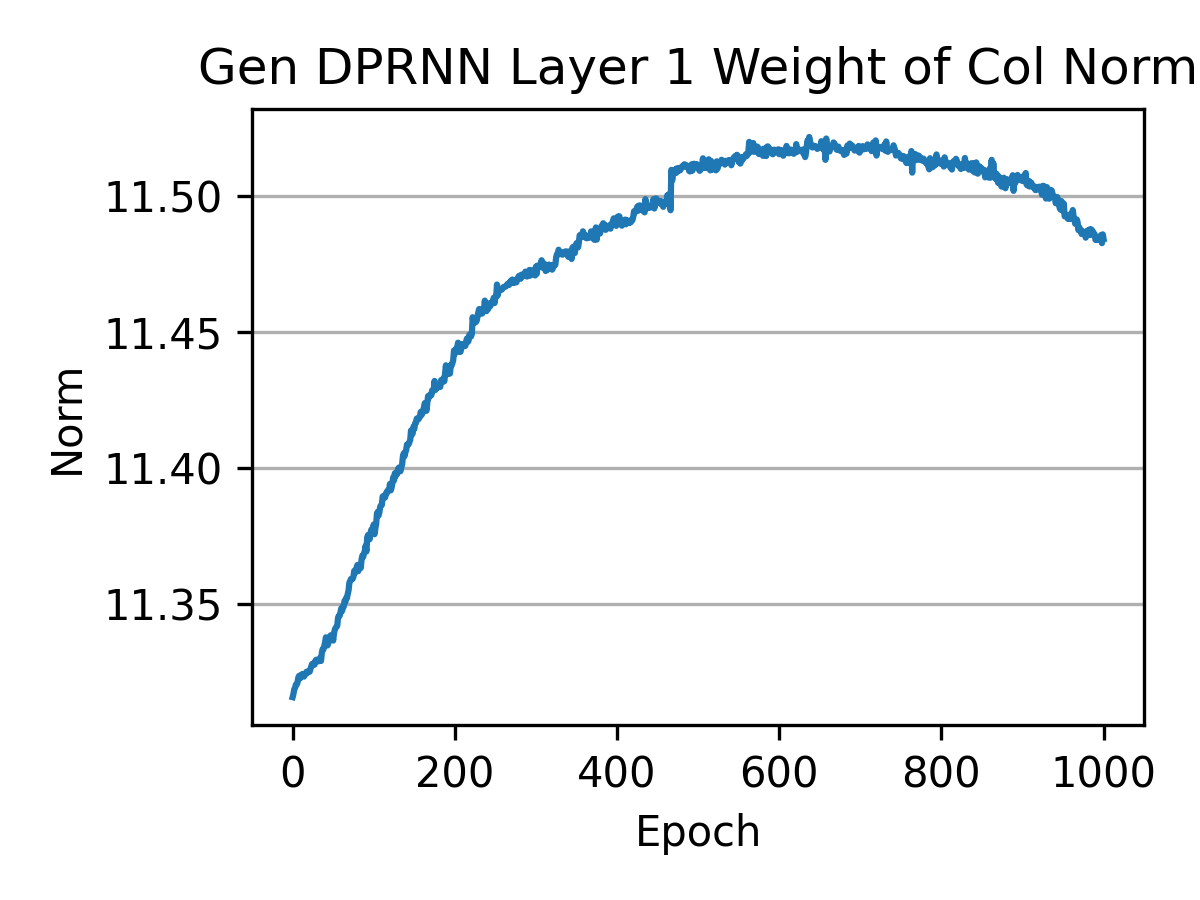

The data file committed next to this chart (first rows):
epoch, 16/05 17:25:53 Standard (weights)3 (cont…, 16/05 17:25:53 Standard (weights)3 (cont…, 16/05 17:25:53 Standard (weights)3 (cont…, 16/05 17:25:53 Standard (weights)3 (cont…, 16/05 17:25:53 Standard (weights)3 (cont…, 16/05 17:25:53 Standard (weights)3 (cont…, 06/05 14:47:18 - Standard (weights)2 (co…, 06/05 14:47:18 - Standard (weights)2 (co…, 06/05 14:47:18 - Standard (weights)2 (co…, 06/05 14:47:18 - Standard (weights)2 (co…, 06/05 14:47:18 - Standard (weights)2 (co…, 06/05 14:47:18 - Standard (weights)2 (co…, 29/04 10:06:37 Standard (weights)1 - _st…, 29/04 10:06:37 Standard (weights)1 - _st…, 29/04 10:06:37 Standard (weights)1 - _st…, 29/04 10:06:37 Standard (weights)1 - Gen…, 29/04 10:06:37 Standard (weights)1 - Gen…, 29/04 10:06:37 Standard (weights)1 - Gen…
0, , , , , , , , , , , , , 21, 21, 21, 11.32, 11.32, 11.32
1, , , , , , , , , , , , , 43, 43, 43, 11.32, 11.32, 11.32
2, , , , , , , , , , , , , 66, 66, 66, 11.32, 11.32, 11.32
3, , , , , , , , , , , , , 88, 88, 88, 11.32, 11.32, 11.32
4, , , , , , , , , , , , , 111, 111, 111, 11.32, 11.32, 11.32
5, , , , , , , , , , , , , 133, 133, 133, 11.32, 11.32, 11.32
6, , , , , , , , , , , , , 156, 156, 156, 11.32, 11.32, 11.32
7, , , , , , , , , , , , , 178, 178, 178, 11.32, 11.32, 11.32
8, , , , , , , , , , , , , 201, 201, 201, 11.32, 11.32, 11.32
9, , , , , , , , , , , , , 223, 223, 223, 11.32, 11.32, 11.32
10, , , , , , , , , , , , , 246, 246, 246, 11.32, 11.32, 11.32
11, , , , , , , , , , , , , 268, 268, 268, 11.32, 11.32, 11.32
12, , , , , , , , , , , , , 290, 290, 290, 11.32, 11.32, 11.32
13, , , , , , , , , , , , , 313, 313, 313, 11.32, 11.32, 11.32
14, , , , , , , , , , , , , 335, 335, 335, 11.32, 11.32, 11.32
15, , , , , , , , , , , , , 358, 358, 358, 11.32, 11.32, 11.32
16, , , , , , , , , , , , , 380, 380, 380, 11.32, 11.32, 11.32
17, , , , , , , , , , , , , 403, 403, 403, 11.33, 11.33, 11.33
18, , , , , , , , , , , , , 425, 425, 425, 11.33, 11.33, 11.33
19, , , , , , , , , , , , , 448, 448, 448, 11.32, 11.32, 11.32
20, , , , , , , , , , , , , 470, 470, 470, 11.33, 11.33, 11.33
21, , , , , , , , , , , , , 493, 493, 493, 11.33, 11.33, 11.33
22, , , , , , , , , , , , , 515, 515, 515, 11.33, 11.33, 11.33
23, , , , , , , , , , , , , 538, 538, 538, 11.33, 11.33, 11.33
24, , , , , , , , , , , , , 560, 560, 560, 11.33, 11.33, 11.33
25, , , , , , , , , , , , , 582, 582, 582, 11.33, 11.33, 11.33
26, , , , , , , , , , , , , 605, 605, 605, 11.33, 11.33, 11.33
27, , , , , , , , , , , , , 627, 627, 627, 11.33, 11.33, 11.33
28, , , , , , , , , , , , , 650, 650, 650, 11.33, 11.33, 11.33
29, , , , , , , , , , , , , 672, 672, 672, 11.33, 11.33, 11.33
30, , , , , , , , , , , , , 695, 695, 695, 11.33, 11.33, 11.33
31, , , , , , , , , , , , , 717, 717, 717, 11.33, 11.33, 11.33
32, , , , , , , , , , , , , 740, 740, 740, 11.33, 11.33, 11.33
33, , , , , , , , , , , , , 762, 762, 762, 11.33, 11.33, 11.33
34, , , , , , , , , , , , , 785, 785, 785, 11.33, 11.33, 11.33
35, , , , , , , , , , , , , 807, 807, 807, 11.33, 11.33, 11.33
36, , , , , , , , , , , , , 830, 830, 830, 11.33, 11.33, 11.33
37, , , , , , , , , , , , , 852, 852, 852, 11.33, 11.33, 11.33
38, , , , , , , , , , , , , 874, 874, 874, 11.33, 11.33, 11.33
39, , , , , , , , , , , , , 897, 897, 897, 11.33, 11.33, 11.33
40, , , , , , , , , , , , , 919, 919, 919, 11.34, 11.34, 11.34
41, , , , , , , , , , , , , 942, 942, 942, 11.34, 11.34, 11.34
42, , , , , , , , , , , , , 964, 964, 964, 11.34, 11.34, 11.34
43, , , , , , , , , , , , , 987, 987, 987, 11.33, 11.33, 11.33
44, , , , , , , , , , , , , 1009, 1009, 1009, 11.34, 11.34, 11.34
45, , , , , , , , , , , , , 1032, 1032, 1032, 11.34, 11.34, 11.34
46, , , , , , , , , , , , , 1054, 1054, 1054, 11.34, 11.34, 11.34
47, , , , , , , , , , , , , 1077, 1077, 1077, 11.34, 11.34, 11.34
48, , , , , , , , , , , , , 1099, 1099, 1099, 11.34, 11.34, 11.34
49, , , , , , , , , , , , , 1122, 1122, 1122, 11.34, 11.34, 11.34
50, , , , , , , , , , , , , 1144, 1144, 1144, 11.34, 11.34, 11.34
51, , , , , , , , , , , , , 1166, 1166, 1166, 11.34, 11.34, 11.34
52, , , , , , , , , , , , , 1189, 1189, 1189, 11.34, 11.34, 11.34
53, , , , , , , , , , , , , 1211, 1211, 1211, 11.34, 11.34, 11.34
54, , , , , , , , , , , , , 1234, 1234, 1234, 11.34, 11.34, 11.34
55, , , , , , , , , , , , , 1256, 1256, 1256, 11.34, 11.34, 11.34
56, , , , , , , , , , , , , 1279, 1279, 1279, 11.35, 11.35, 11.35
57, , , , , , , , , , , , , 1301, 1301, 1301, 11.35, 11.35, 11.35
58, , , , , , , , , , , , , 1324, 1324, 1324, 11.35, 11.35, 11.35
59, , , , , , , , , , , , , 1346, 1346, 1346, 11.35, 11.35, 11.35
... 963 more rows
